Run: headless pygame with SDL's dummy video driver; simulated clock (each Clock.tick advances the game by its frame time, no real sleeping); random seed 0; keys injected as events and as key.get_pressed() state; no mouse input.
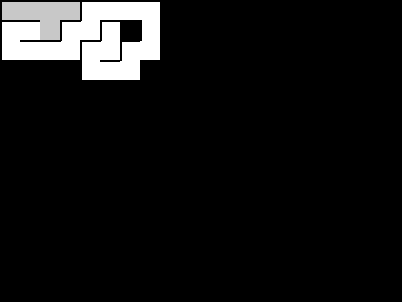
Frame 1 of 4 · flips 1–60 · no input
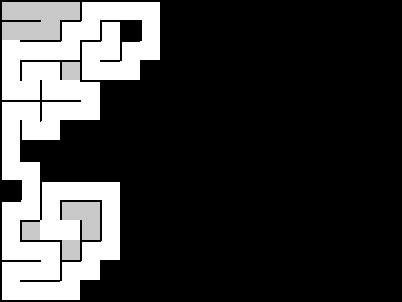
Frame 2 of 4 · flips 61–180 · tapped SPACE, RETURN · held RIGHT (→), D
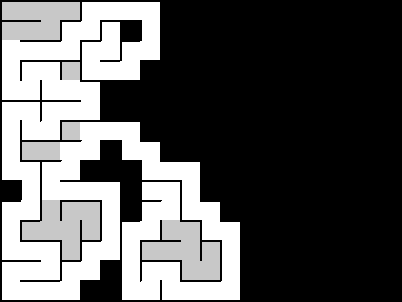
Frame 3 of 4 · flips 181–300 · held DOWN (↓), S
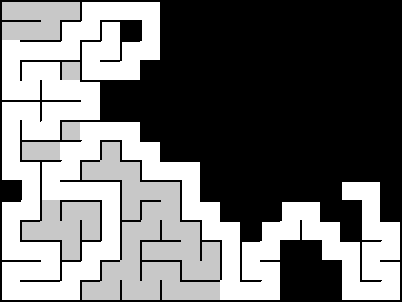
Frame 4 of 4 · flips 301–420 · held LEFT (←), A, UP (↑), W

The pygame program that drew these frames:

import pygame
import random
import sys

# Constants
CELL_SIZE = 20
WALL_THICKNESS = 2
VISITED_COLOR = (200, 200, 200)
WALL_COLOR = (0, 0, 0)
BACKGROUND_COLOR = (255, 255, 255)

class Maze:
    def __init__(self, rows, cols, screen):
        self.rows = rows
        self.cols = cols
        self.screen = screen
        
        # Wall representation
        self.northWall = [[True for _ in range(cols)] for _ in range(rows)]
        self.eastWall = [[True for _ in range(cols)] for _ in range(rows)]
        self.bottomBoundary = [True for _ in range(cols)]
        self.leftBoundary = [True for _ in range(rows)]
        
        # Visited tracking for generation
        self.visited = [[False for _ in range(cols)] for _ in range(rows)]
        
        # Random number generator
        self.random = random.Random()
        
    def draw_cell(self, row, col, color=None):
        
        x = col * CELL_SIZE
        y = row * CELL_SIZE
        
        if color:
            pygame.draw.rect(self.screen, color, (x, y, CELL_SIZE, CELL_SIZE))
        else:
            pygame.draw.rect(self.screen, BACKGROUND_COLOR, (x, y, CELL_SIZE, CELL_SIZE))
        
        # Draw north wall
        if self.northWall[row][col]:
            pygame.draw.line(self.screen, WALL_COLOR, 
                           (x, y), (x + CELL_SIZE, y), WALL_THICKNESS)
        
        # Draw east wall
        if self.eastWall[row][col]:
            pygame.draw.line(self.screen, WALL_COLOR,
                           (x + CELL_SIZE, y), (x + CELL_SIZE, y + CELL_SIZE), WALL_THICKNESS)
        
        # Draw south wall
        if row == self.rows - 1:
            if self.bottomBoundary[col]:
                pygame.draw.line(self.screen, WALL_COLOR,
                               (x, y + CELL_SIZE), (x + CELL_SIZE, y + CELL_SIZE), WALL_THICKNESS)
        else:
            if self.northWall[row + 1][col]:
                pygame.draw.line(self.screen, WALL_COLOR,
                               (x, y + CELL_SIZE), (x + CELL_SIZE, y + CELL_SIZE), WALL_THICKNESS)
        
        # Draw west wall
        if col == 0:
            if self.leftBoundary[row]:
                pygame.draw.line(self.screen, WALL_COLOR,
                               (x, y), (x, y + CELL_SIZE), WALL_THICKNESS)
        else:
            if self.eastWall[row][col - 1]:
                pygame.draw.line(self.screen, WALL_COLOR,
                               (x, y), (x, y + CELL_SIZE), WALL_THICKNESS)
    
    def draw_maze(self):
        
        self.screen.fill(BACKGROUND_COLOR)
        for r in range(self.rows):
            for c in range(self.cols):
                self.draw_cell(r, c)
        pygame.display.flip()
    
    def get_neighbors(self, row, col):
       
        neighbors = []
        
        if row > 0 and not self.visited[row - 1][col]:
            neighbors.append((row - 1, col, 'north'))
        if row < self.rows - 1 and not self.visited[row + 1][col]:
            neighbors.append((row + 1, col, 'south'))
        if col > 0 and not self.visited[row][col - 1]:
            neighbors.append((row, col - 1, 'west'))
        if col < self.cols - 1 and not self.visited[row][col + 1]:
            neighbors.append((row, col + 1, 'east'))
        
        return neighbors
    
    def eat_wall(self, from_cell, to_cell, direction):
        
        r1, c1 = from_cell
        r2, c2 = to_cell
        
        if direction == 'north':
            self.northWall[r1][c1] = False
        elif direction == 'south':
            self.northWall[r2][c2] = False
        elif direction == 'west':
            self.eastWall[r1][c1 - 1] = False
        elif direction == 'east':
            self.eastWall[r1][c1] = False
    
    def generate_maze(self, delay=0.03):
       
        # Reset everything
        self.northWall = [[True for _ in range(self.cols)] for _ in range(self.rows)]
        self.eastWall = [[True for _ in range(self.cols)] for _ in range(self.rows)]
        self.bottomBoundary = [True for _ in range(self.cols)]
        self.leftBoundary = [True for _ in range(self.rows)]
        self.visited = [[False for _ in range(self.cols)] for _ in range(self.rows)]
        
        # Start at random cell
        start_row = self.random.randint(0, self.rows - 1)
        start_col = self.random.randint(0, self.cols - 1)
        
        stack = [(start_row, start_col)]
        self.visited[start_row][start_col] = True
        
        print("mouse creating maze...")
        
        while stack:
            r, c = stack[-1]
            
            # Draw current cell as YELLOW (mouse position)
            self.draw_cell(r, c, (255, 255, 0))
            pygame.display.flip()
            
            if delay > 0:
                pygame.time.wait(int(delay * 1000))
            
            neighbors = self.get_neighbors(r, c)
            
            if neighbors:
                # Choose random unvisited neighbor
                nr, nc, direction = self.random.choice(neighbors)
                
                # Eat the wall
                self.eat_wall((r, c), (nr, nc), direction)
                
                # Mark as visited and push to stack
                self.visited[nr][nc] = True
                stack.append((nr, nc))
                
                # Redraw cells
                self.draw_cell(r, c)
                self.draw_cell(nr, nc)
                pygame.display.flip()
            else:
                # Dead end - backtrack
                stack.pop()
                self.draw_cell(r, c, VISITED_COLOR)
                pygame.display.flip()
                if delay > 0:
                    pygame.time.wait(int(delay * 1000))
        
        self.draw_maze()
        print("Done")

def main():
    pygame.init()
    
    ROWS = 15
    COLS = 20
    
    WINDOW_WIDTH = COLS * CELL_SIZE + 2
    WINDOW_HEIGHT = ROWS * CELL_SIZE + 2
    
    screen = pygame.display.set_mode((WINDOW_WIDTH, WINDOW_HEIGHT))
    pygame.display.set_caption("Maze Generator - Mouse Eating Walls")
    
    maze = Maze(ROWS, COLS, screen)
    maze.generate_maze(delay=0.03)
    
    running = True
    while running:
        for event in pygame.event.get():
            if event.type == pygame.QUIT:
                running = False
            elif event.type == pygame.KEYDOWN:
                if event.key == pygame.K_ESCAPE:
                    running = False
                elif event.key == pygame.K_r:
                    maze.generate_maze(delay=0.03)
    
    pygame.quit()
    sys.exit()

if __name__ == "__main__":
    main()
